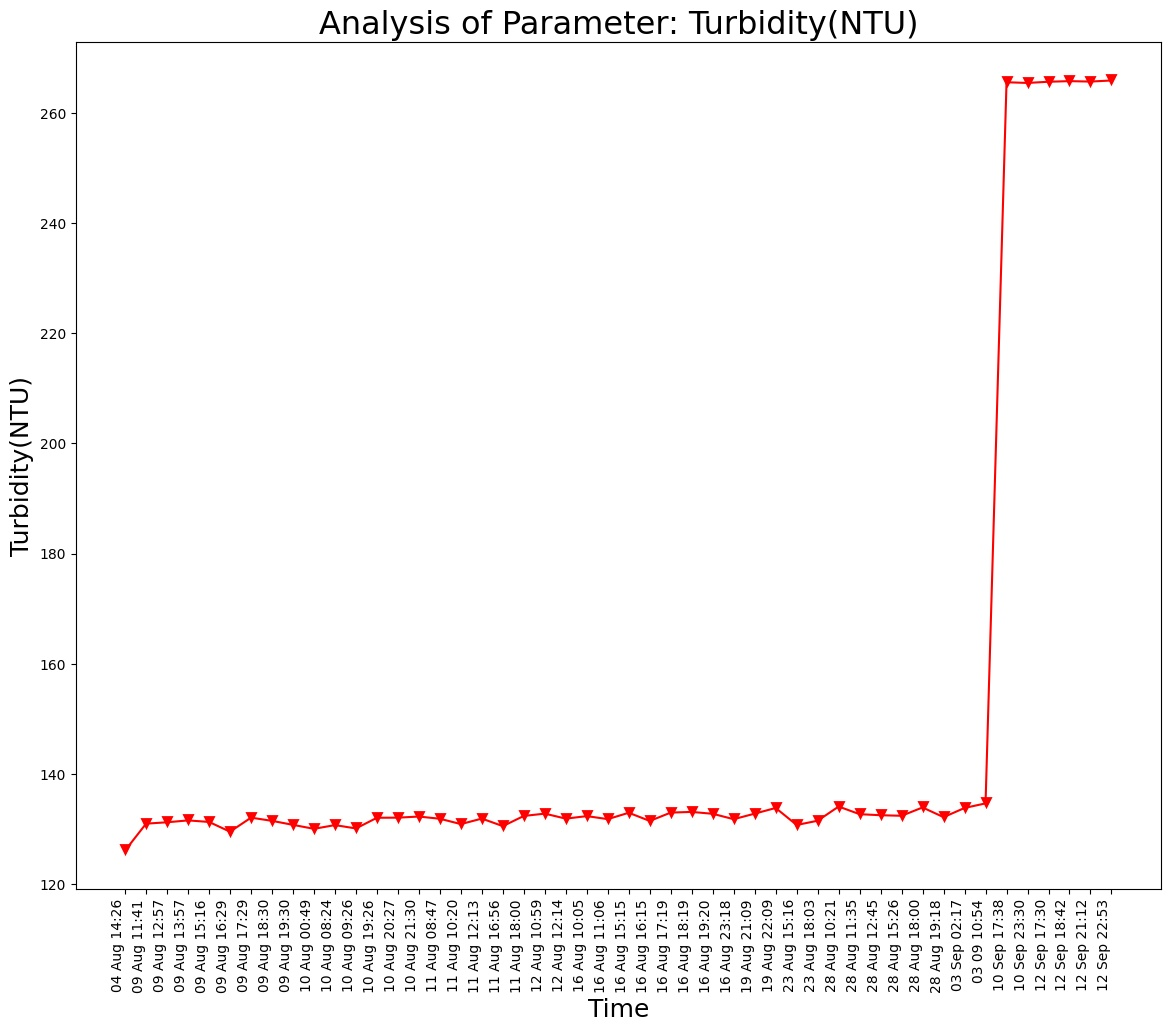

Data behind this chart, as committed beside it:
Unnamed: 0, DateTime, Date, Time, Turbidity(NTU)
0.0, 04 Aug 14:26, 04 Aug 2021, 14:26:24, 126.1
1.0, 09 Aug 11:41, 09 Aug 2021, 11:41:48, 131
2.0, 09 Aug 12:57, 09 Aug 2021, 12:57:04, 131.2
3.0, 09 Aug 13:57, 09 Aug 2021, 13:57:19, 131.6
4.0, 09 Aug 15:16, 09 Aug 2021, 15:16:19, 131.3
5.0, 09 Aug 16:29, 09 Aug 2021, 16:29:24, 129.5
6.0, 09 Aug 17:29, 09 Aug 2021, 17:29:51, 132.1
7.0, 09 Aug 18:30, 09 Aug 2021, 18:30:16, 131.5
8.0, 09 Aug 19:30, 09 Aug 2021, 19:30:40, 130.7
9.0, 10 Aug 00:49, 10 Aug 2021, 00:49:39, 130
10.0, 10 Aug 08:24, 10 Aug 2021, 08:24:01, 130.7
11.0, 10 Aug 09:26, 10 Aug 2021, 09:26:56, 130.1
12.0, 10 Aug 19:26, 10 Aug 2021, 19:26:33, 132
13.0, 10 Aug 20:27, 10 Aug 2021, 20:27:03, 132.1
14.0, 10 Aug 21:30, 10 Aug 2021, 21:30:23, 132.2
15.0, 11 Aug 08:47, 11 Aug 2021, 08:47:06, 131.8
16.0, 11 Aug 10:20, 11 Aug 2021, 10:20:04, 130.9
17.0, 11 Aug 12:13, 11 Aug 2021, 12:13:36, 131.9
18.0, 11 Aug 16:56, 11 Aug 2021, 16:56:21, 130.5
19.0, 11 Aug 18:00, 11 Aug 2021, 18:00:02, 132.4
20.0, 12 Aug 10:59, 12 Aug 2021, 10:59:37, 132.8
21.0, 12 Aug 12:14, 12 Aug 2021, 12:14:31, 131.9
22.0, 16 Aug 10:05, 16 Aug 2021, 10:05:25, 132.3
23.0, 16 Aug 11:06, 16 Aug 2021, 11:06:03, 131.8
24.0, 16 Aug 15:15, 16 Aug 2021, 15:15:28, 132.9
25.0, 16 Aug 16:15, 16 Aug 2021, 16:15:54, 131.4
26.0, 16 Aug 17:19, 16 Aug 2021, 17:19:32, 133
27.0, 16 Aug 18:19, 16 Aug 2021, 18:19:53, 133.1
28.0, 16 Aug 19:20, 16 Aug 2021, 19:20:17, 132.8
29.0, 16 Aug 23:18, 16 Aug 2021, 23:18:09, 131.8
30.0, 19 Aug 21:09, 19 Aug 2021, 21:09:25, 132.8
31.0, 19 Aug 22:09, 19 Aug 2021, 22:09:52, 133.8
32.0, 23 Aug 15:16, 23 Aug 2021, 15:16:38, 130.7
33.0, 23 Aug 18:03, 23 Aug 2021, 18:03:46, 131.5
34.0, 28 Aug 10:21, 28 Aug 2021, 10:21:18, 134.1
35.0, 28 Aug 11:35, 28 Aug 2021, 11:35:06, 132.7
36.0, 28 Aug 12:45, 28 Aug 2021, 12:45:39, 132.5
37.0, 28 Aug 15:26, 28 Aug 2021, 15:26:51, 132.4
38.0, 28 Aug 18:00, 28 Aug 2021, 18:00:08, 133.9
39.0, 28 Aug 19:18, 28 Aug 2021, 19:18:38, 132.1
, 03 Sep 02:17, 03 Sep 2021, 02:17:33, 133.8
, 03 09 10:54, 03 Sep 2021, 10:54:46, 134.6
, 10 Sep 17:38, 10 Sep 2021, 17:38:26, 265.6
, 10 Sep 23:30, 10 Sep 2021, 23:30:16, 265.5
, 12 Sep 17:30, 12 Sep 2021, 17:30:03, 265.7
, 12 Sep 18:42, 12 Sep 2021, 18:42:45, 265.8
, 12 Sep 21:12, 12 Sep 2021, 21:12:54, 265.7
, 12 Sep 22:53, 12 Sep 2021, 22:53:57, 265.9
